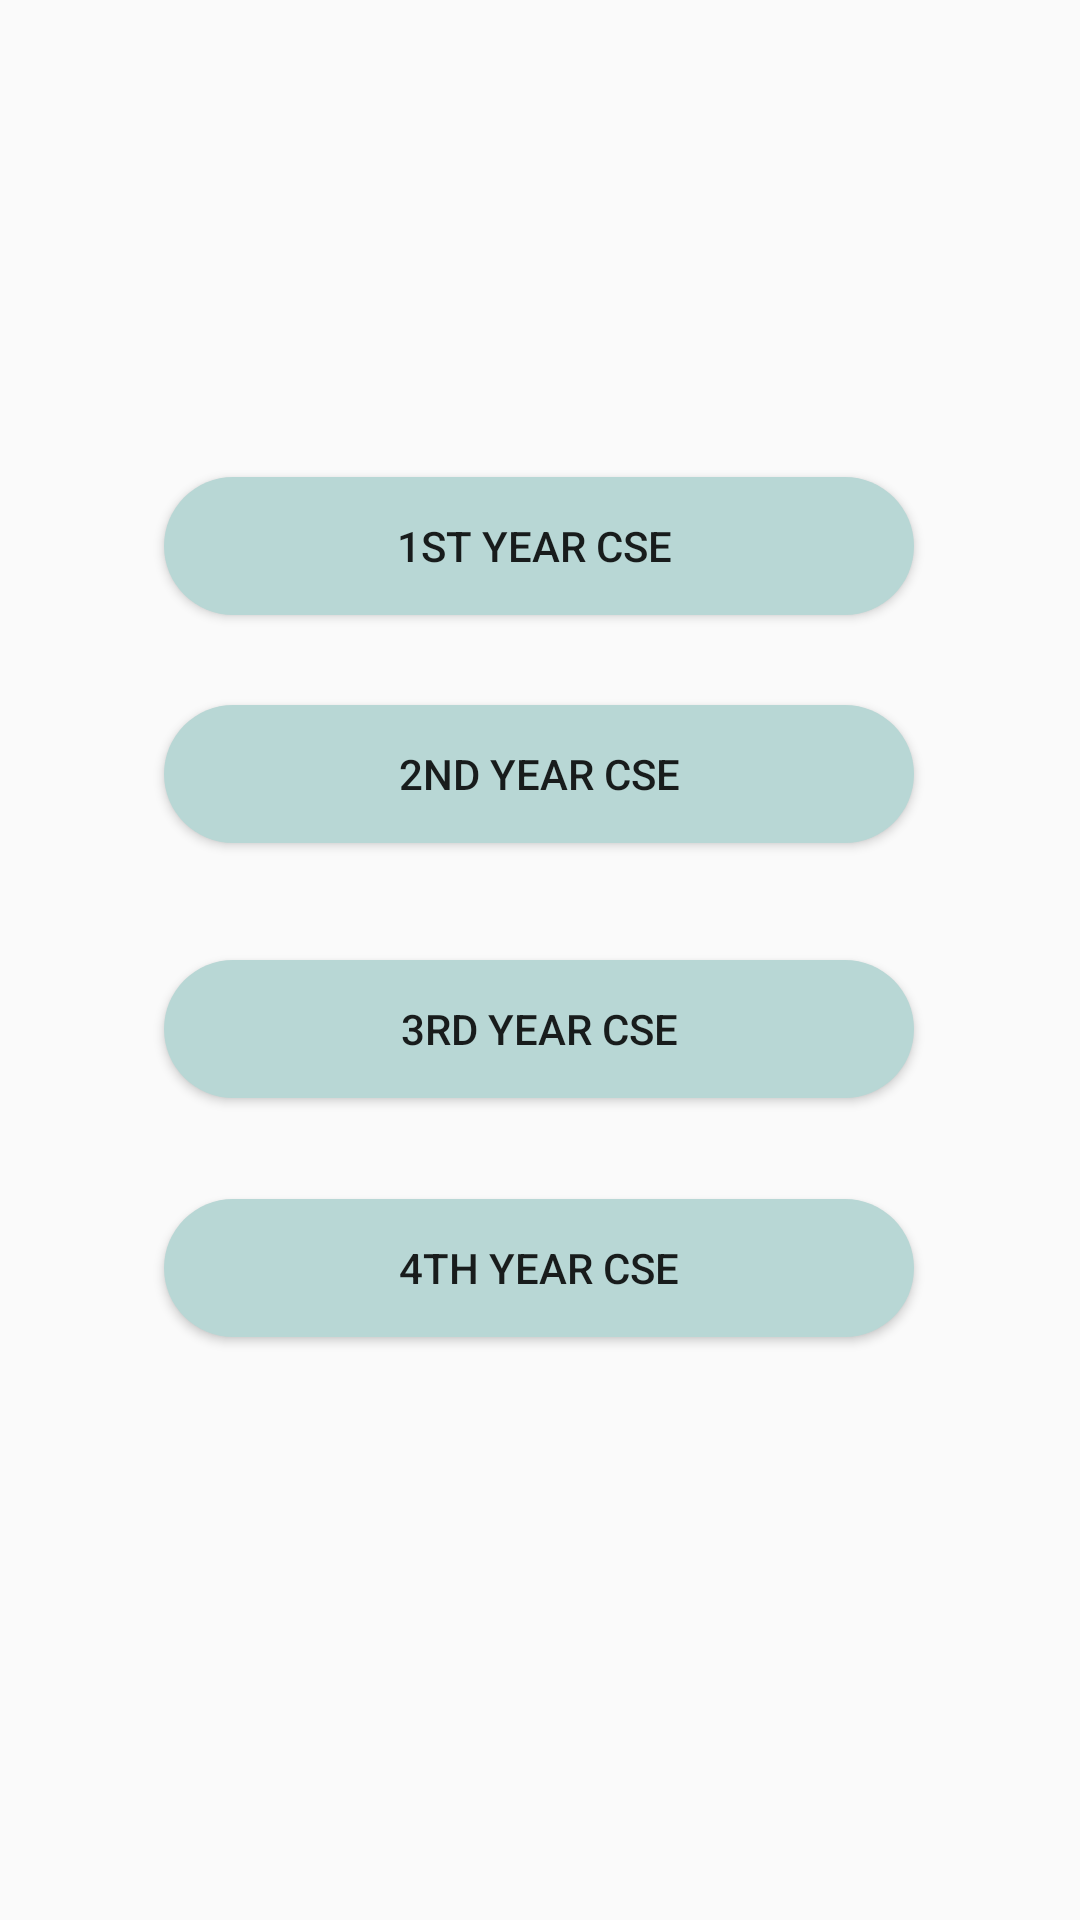

Produce the Android XML layout that renders to this screen, including the resource entries it uses.
<!-- AndroidManifest.xml: application theme AppTheme -->
<!-- res/layout/fragment_materials.xml -->
<androidx.constraintlayout.widget.ConstraintLayout xmlns:android="http://schemas.android.com/apk/res/android"
    xmlns:app="http://schemas.android.com/apk/res-auto"
    xmlns:tools="http://schemas.android.com/tools"
    android:layout_width="match_parent"
    android:layout_height="match_parent"
    android:gravity="center"
    android:longClickable="false"
    android:padding="1dp"
    android:paddingBottom="0dp">

    <Button
        android:id="@+id/btnfirst"
        android:layout_width="250dp"
        android:layout_height="46dp"
        android:background="@drawable/button_styleyear"
        android:foreground="@drawable/ic_arrow_forward_black_24dp"
        android:foregroundGravity="center|right"
        android:text="1st Year CSE "
        app:layout_constraintBottom_toBottomOf="parent"
        app:layout_constraintEnd_toEndOf="parent"
        app:layout_constraintHorizontal_bias="0.496"
        app:layout_constraintStart_toStartOf="parent"
        app:layout_constraintTop_toTopOf="parent"
        app:layout_constraintVertical_bias="0.267" />

    <Button
        android:id="@+id/btnsecond"
        android:layout_width="250dp"
        android:layout_height="46dp"
        android:background="@drawable/button_styleyear"
        android:foreground="@drawable/ic_arrow_forward_black_24dp"
        android:foregroundGravity="center|right"
        android:text="2nd Year CSE"
        app:layout_constraintBottom_toBottomOf="parent"
        app:layout_constraintEnd_toEndOf="parent"
        app:layout_constraintHorizontal_bias="0.498"
        app:layout_constraintStart_toStartOf="parent"
        app:layout_constraintTop_toBottomOf="@+id/btnfirst"
        app:layout_constraintVertical_bias="0.077" />

    <Button
        android:id="@+id/btnthird"
        android:layout_width="250dp"
        android:layout_height="46dp"
        android:background="@drawable/button_styleyear"
        android:foreground="@drawable/ic_arrow_forward_black_24dp"
        android:foregroundGravity="center|right"
        android:text="3rd Year CSE"
        app:layout_constraintBottom_toBottomOf="parent"
        app:layout_constraintEnd_toEndOf="parent"
        app:layout_constraintHorizontal_bias="0.498"
        app:layout_constraintStart_toStartOf="parent"
        app:layout_constraintTop_toBottomOf="@+id/btnsecond"
        app:layout_constraintVertical_bias="0.125" />

    <Button
        android:id="@+id/btnfour"
        android:layout_width="250dp"
        android:layout_height="46dp"
        android:background="@drawable/button_styleyear"
        android:foreground="@drawable/ic_arrow_forward_black_24dp"
        android:foregroundGravity="center|right"
        android:foregroundTint="#000000"
        android:text="4th Year CSE"
        app:layout_constraintBottom_toBottomOf="parent"
        app:layout_constraintEnd_toEndOf="parent"
        app:layout_constraintHorizontal_bias="0.498"
        app:layout_constraintStart_toStartOf="parent"
        app:layout_constraintTop_toBottomOf="@+id/btnthird"
        app:layout_constraintVertical_bias="0.149" />
</androidx.constraintlayout.widget.ConstraintLayout>
<!-- resources referenced by this layout -->
<resources>
  <!-- drawable button_styleyear (drawable) -->
  <?xml version="1.0" encoding="utf-8"?>
  
  <shape xmlns:android="http://schemas.android.com/apk/res/android">
  
      <solid android:color="#B8D7D5"/>
      <corners android:radius="30dp"/>
  
  </shape>
  <style name="AppTheme" parent="Theme.AppCompat.Light.NoActionBar">
          
          <item name="colorPrimary">@color/colorPrimary</item>
          <item name="colorPrimaryDark">@color/colorPrimaryDark</item>
          <item name="colorAccent">@color/colorAccent</item>
          <item name="android:windowLightStatusBar">true</item>
          <item name="android:statusBarColor">#ffffff</item>
  
      </style>
  <color name="colorPrimary">#2196F3</color>
  <color name="colorPrimaryDark">#00574B</color>
  <color name="colorAccent">#D81B60</color>
</resources>
